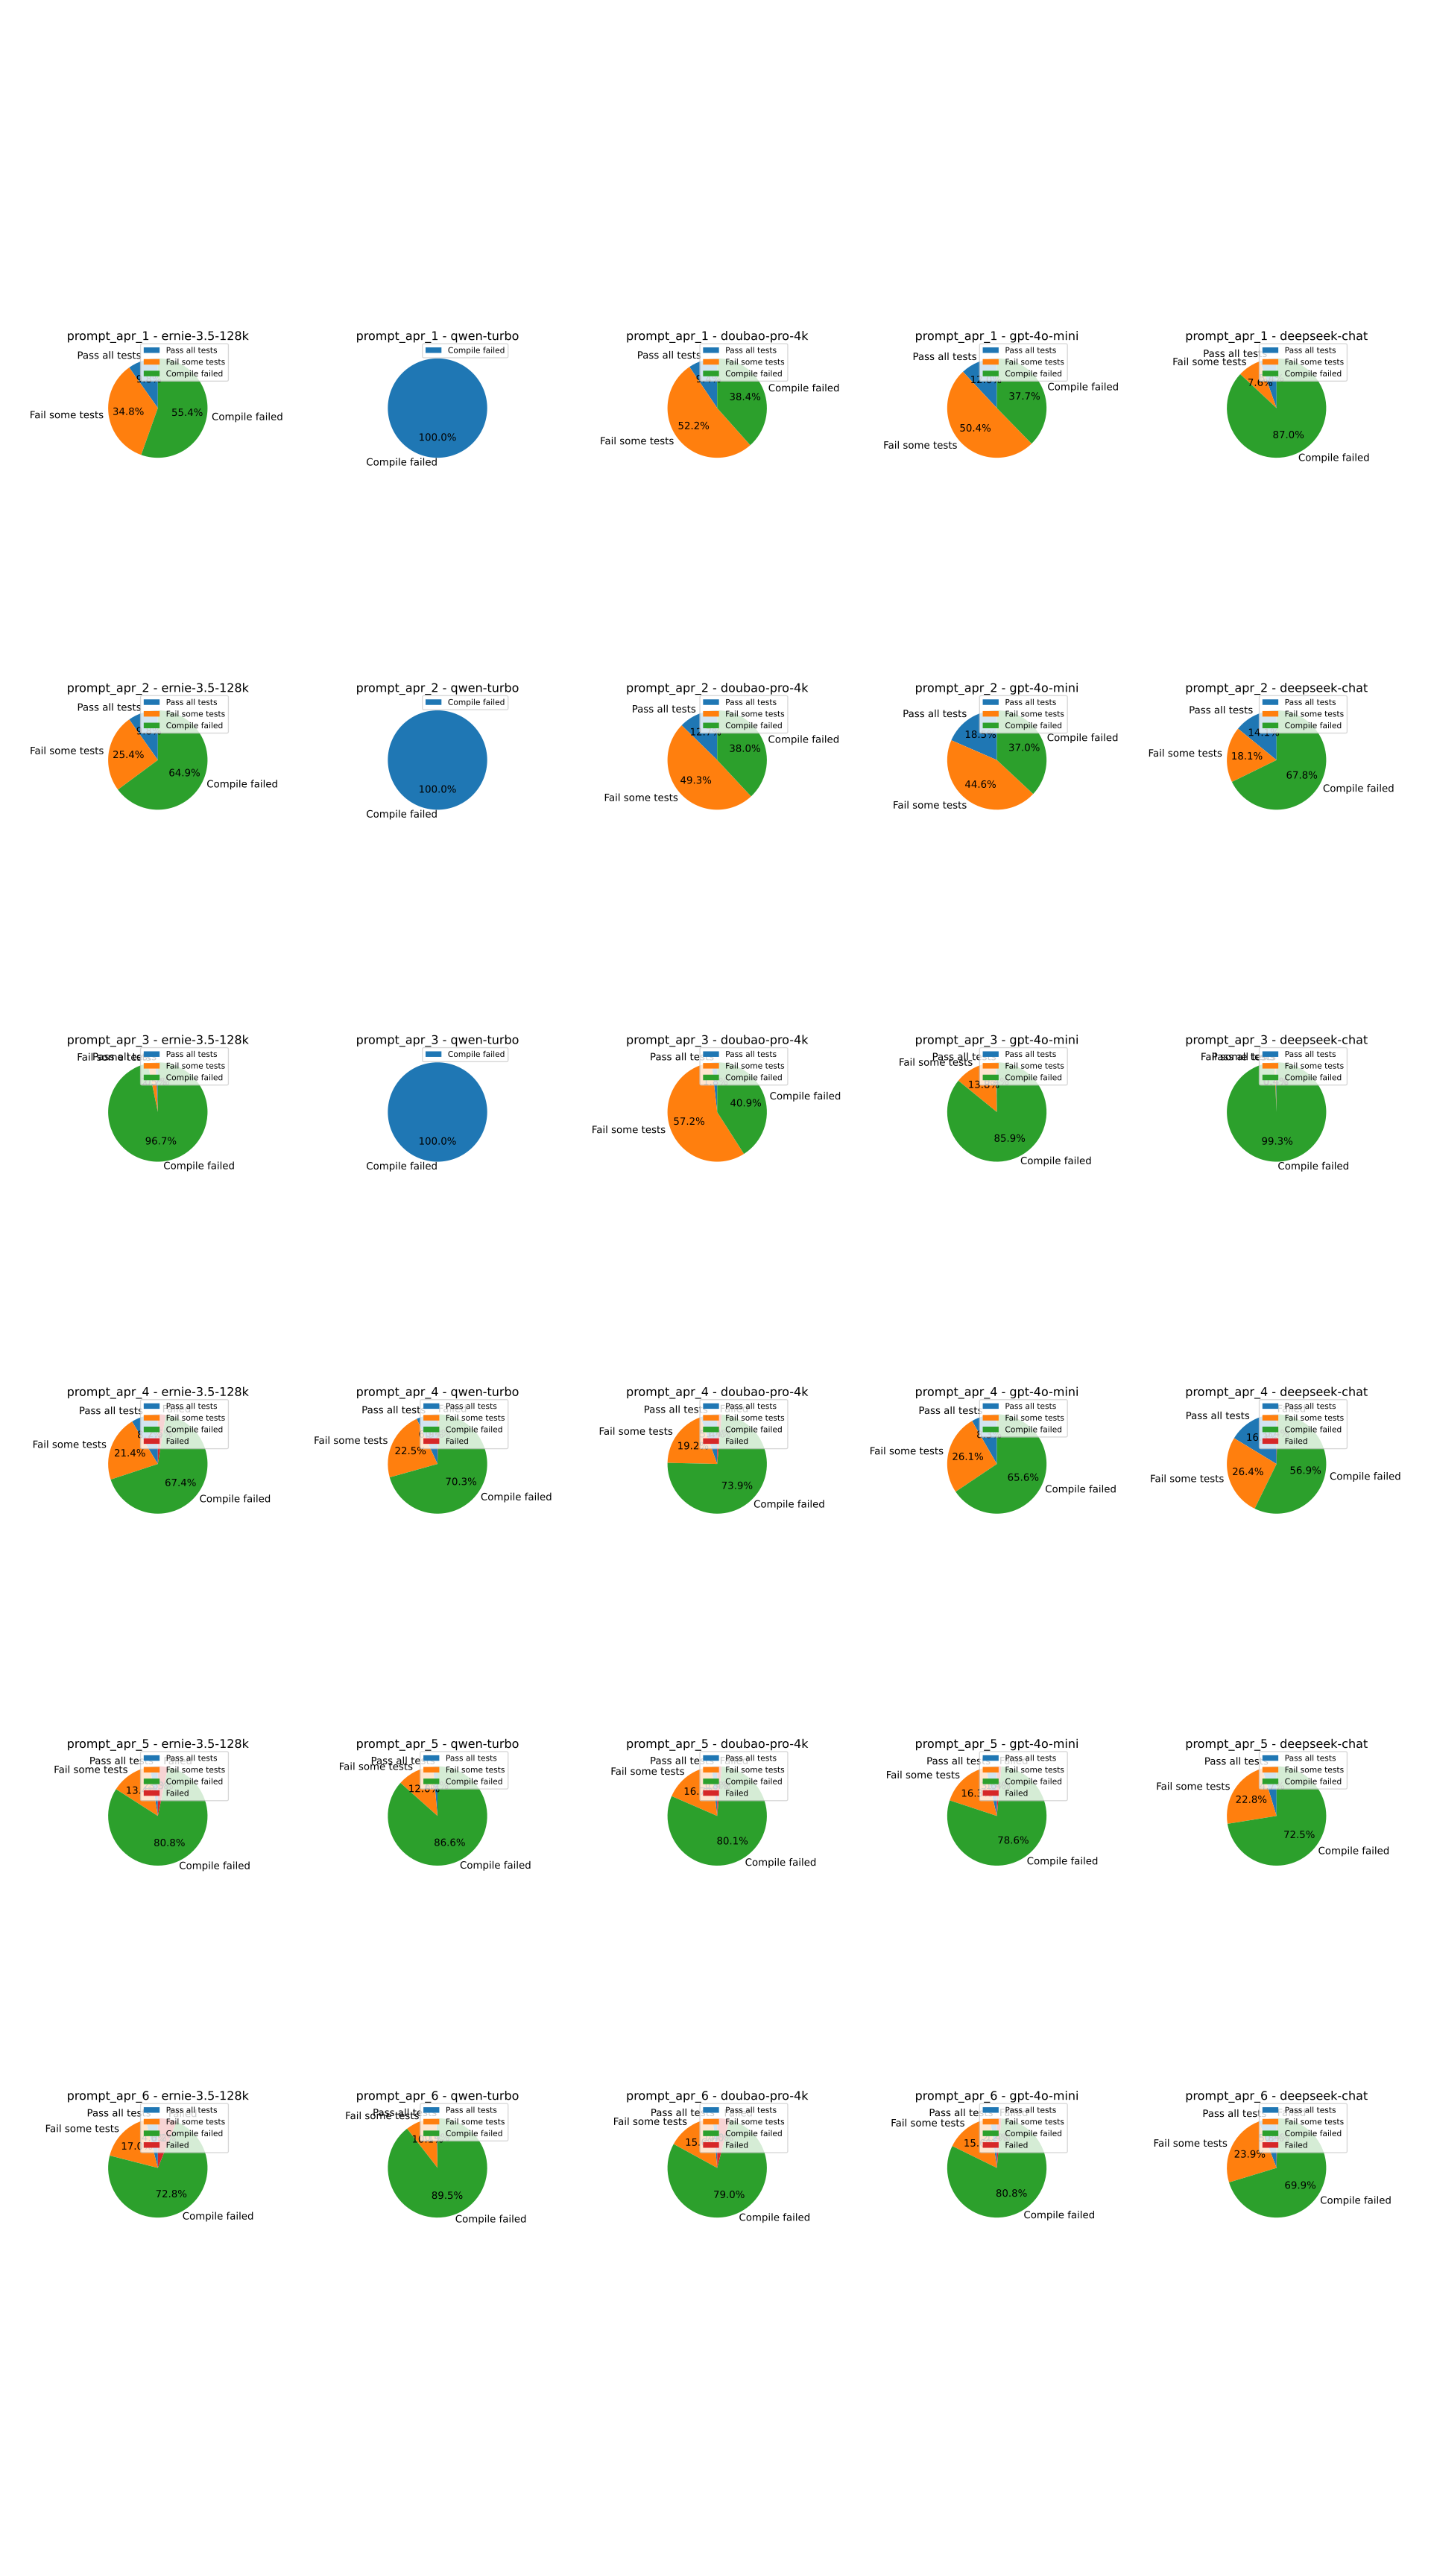

The file beside this chart, header and first rows:
prompt_id	llm_id	Correct	Incorrect	Failed	total
prompt_apr_1	ernie-3.5-128k	22	254	0	276
prompt_apr_1	qwen-turbo	0	276	0	276
prompt_apr_1	doubao-pro-4k	25	251	0	276
prompt_apr_1	gpt-4o-mini	27	249	0	276
prompt_apr_1	deepseek-chat	14	262	0	276
prompt_apr_2	ernie-3.5-128k	22	254	0	276
prompt_apr_2	qwen-turbo	0	276	0	276
prompt_apr_2	doubao-pro-4k	33	243	0	276
prompt_apr_2	gpt-4o-mini	42	234	0	276
prompt_apr_2	deepseek-chat	34	242	0	276
prompt_apr_3	ernie-3.5-128k	2	274	0	276
prompt_apr_3	qwen-turbo	0	276	0	276
prompt_apr_3	doubao-pro-4k	5	271	0	276
prompt_apr_3	gpt-4o-mini	1	275	0	276
prompt_apr_3	deepseek-chat	1	275	0	276
prompt_apr_4	ernie-3.5-128k	18	251	7	276
prompt_apr_4	qwen-turbo	13	262	1	276
prompt_apr_4	doubao-pro-4k	13	259	4	276
prompt_apr_4	gpt-4o-mini	21	255	0	276
prompt_apr_4	deepseek-chat	39	236	1	276
prompt_apr_5	ernie-3.5-128k	4	263	9	276
prompt_apr_5	qwen-turbo	4	272	0	276
prompt_apr_5	doubao-pro-4k	4	268	4	276
prompt_apr_5	gpt-4o-mini	9	263	4	276
prompt_apr_5	deepseek-chat	12	264	0	276
prompt_apr_6	ernie-3.5-128k	8	251	17	276
prompt_apr_6	qwen-turbo	1	275	0	276
prompt_apr_6	doubao-pro-4k	4	261	11	276
prompt_apr_6	gpt-4o-mini	5	267	4	276
prompt_apr_6	deepseek-chat	15	260	1	276
